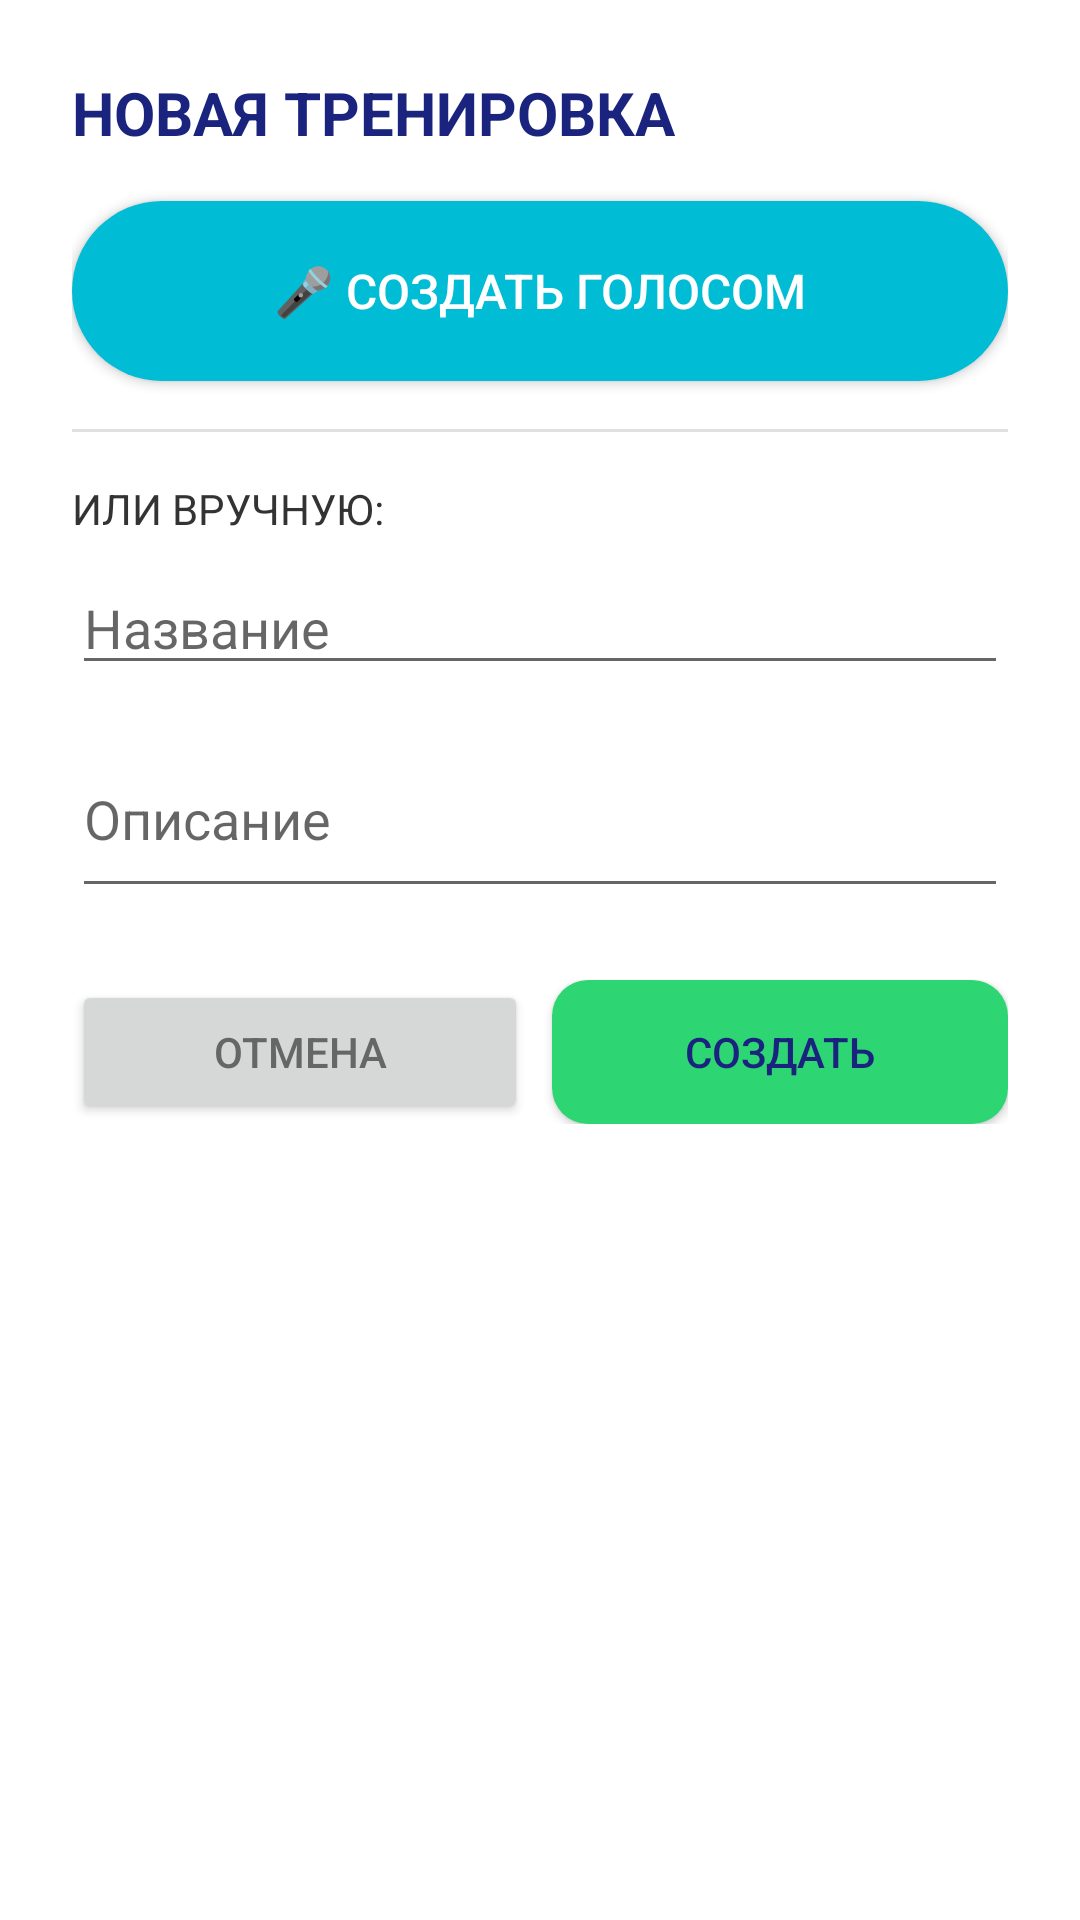

Reconstruct the res/layout file that produces this screen, plus the resources it refers to.
<!-- AndroidManifest.xml: application theme Theme.FitnesSpine -->
<!-- res/layout/dialog_create_workout.xml -->
<?xml version="1.0" encoding="UTF-8"?>
<LinearLayout xmlns:android="http://schemas.android.com/apk/res/android"
    android:layout_width="match_parent"
    android:layout_height="wrap_content"
    android:orientation="vertical"
    android:padding="24dp"
    android:background="@color/white">

    <TextView
        android:layout_width="wrap_content"
        android:layout_height="wrap_content"
        android:text="НОВАЯ ТРЕНИРОВКА"
        android:textSize="20sp"
        android:textStyle="bold"
        android:textColor="#1A237E"
        android:layout_marginBottom="16dp"/>

    <Button
        android:id="@+id/btnVoiceCreate"
        android:layout_width="match_parent"
        android:layout_height="60dp"
        android:text="🎤 СОЗДАТЬ ГОЛОСОМ"
        android:textSize="16sp"
        android:textColor="#FFFFFF"
        android:background="@drawable/button_voice"
        android:layout_marginBottom="16dp"/>

    <View
        android:layout_width="match_parent"
        android:layout_height="1dp"
        android:background="#E0E0E0"
        android:layout_marginBottom="16dp"/>

    <TextView
        android:layout_width="wrap_content"
        android:layout_height="wrap_content"
        android:text="ИЛИ ВРУЧНУЮ:"
        android:textSize="14sp"
        android:textColor="#333333"
        android:layout_marginBottom="8dp"/>

    <EditText
        android:id="@+id/etNewWorkoutName"
        android:layout_width="match_parent"
        android:layout_height="wrap_content"
        android:hint="Название"
        android:inputType="text"
        android:layout_marginBottom="12dp"/>

    <EditText
        android:id="@+id/etNewWorkoutDescription"
        android:layout_width="match_parent"
        android:layout_height="wrap_content"
        android:hint="Описание"
        android:inputType="textMultiLine"
        android:minLines="2"
        android:layout_marginBottom="24dp"/>

    <LinearLayout
        android:layout_width="match_parent"
        android:layout_height="wrap_content"
        android:orientation="horizontal">

        <Button
            android:id="@+id/btnCancelNew"
            android:layout_width="0dp"
            android:layout_height="48dp"
            android:layout_weight="1"
            android:text="ОТМЕНА"
            android:textColor="#666666"
            android:layout_marginEnd="8dp"/>

        <Button
            android:id="@+id/btnCreate"
            android:layout_width="0dp"
            android:layout_height="48dp"
            android:layout_weight="1"
            android:text="СОЗДАТЬ"
            android:textColor="#1A237E"
            android:background="@drawable/button_primary"/>

    </LinearLayout>

</LinearLayout>
<!-- resources referenced by this layout -->
<resources>
  <color name="white">#FFFFFFFF</color>
  <!-- drawable button_primary (drawable) -->
  <?xml version="1.0" encoding="UTF-8"?>
  <shape xmlns:android="http://schemas.android.com/apk/res/android"
      android:shape="rectangle">
      <solid android:color="@color/accent"/>
      <corners android:radius="12dp"/>
  </shape>
  <!-- drawable button_voice (drawable) -->
  <?xml version="1.0" encoding="UTF-8"?>
  <shape xmlns:android="http://schemas.android.com/apk/res/android"
      android:shape="rectangle">
      <solid android:color="#00BCD4"/>
      <corners android:radius="30dp"/>
  </shape>
  <style name="Theme.FitnesSpine" parent="Theme.MaterialComponents.DayNight.NoActionBar">
          <item name="colorPrimary">#1A237E</item>
          <item name="colorPrimaryVariant">#3949AB</item>
          <item name="colorOnPrimary">#FFFFFF</item>
          <item name="colorSecondary">#00BCD4</item>
          <item name="colorSecondaryVariant">#00ACC1</item>
          <item name="android:windowBackground">@drawable/gradient_background</item>
          <item name="android:statusBarColor">#1A237E</item>
          <item name="android:navigationBarColor">#1A237E</item>
      </style>
  <color name="accent">#FF2ED573</color>
  <!-- drawable gradient_background (drawable) -->
  <?xml version="1.0" encoding="UTF-8"?>
  <shape xmlns:android="http://schemas.android.com/apk/res/android"
      android:shape="rectangle">
      <gradient
          android:startColor="#FF1E272E"
          android:endColor="#FF485460"
          android:angle="270"/>
  </shape>
</resources>
